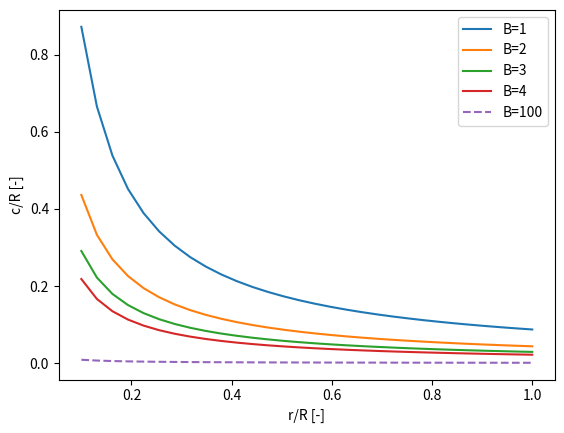
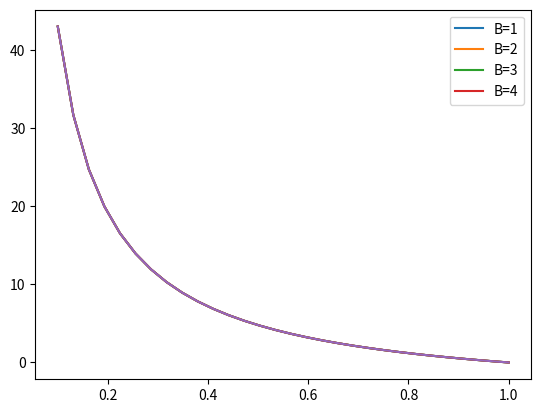
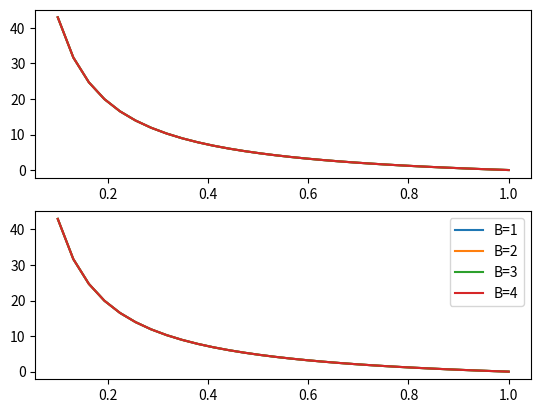

Generate these figures, in order, with matplotlib:
import numpy as np
import matplotlib.pyplot as plt

r_over_R = np.linspace(0.1,1,30)

c_l_design = 1

tsr = 8
B=3
# aoa = np.deg2rad(6)
aoa = 2/3/tsr


# Equation A
c_over_R = lambda c_l_design, tsr, B, r_over_R:16*np.pi/9/(c_l_design*tsr**2*B*(r_over_R))
            
# Equation B
theta = lambda tsr, r_over_R, aoa: 2/3/(tsr*r_over_R)-aoa
   

# Plotting         
#plt.plot(r_over_R, c_over_R(c_l_design, tsr, B, r_over_R))
#plt.show()

#plt.plot(r_over_R, np.rad2deg(theta(tsr, r_over_R, aoa)))
#plt.show()

B_lst = list(range(1,5))

# Plotting
plt.figure(dpi=300)
for B in B_lst  :    
    plt.plot(r_over_R, c_over_R(c_l_design, tsr, B, r_over_R), label=f'B={B}')
plt.plot(r_over_R, c_over_R(c_l_design, tsr, 100, r_over_R), label=f'B=100', ls='--')
plt.legend()
plt.xlabel('r/R [-]')
plt.ylabel('c/R [-]')
plt.show()

plt.figure(dpi=300)
for B in B_lst  :    
    plt.plot(r_over_R, np.rad2deg(theta(tsr, r_over_R, aoa)), label=f'B={B}')
plt.legend()
plt.show()

plt.plot(r_over_R, np.rad2deg(theta(tsr, r_over_R, aoa)))
plt.show()

fig, axs = plt.subplots(2,1)
for B in B_lst  :    
    axs[0].plot(r_over_R, np.rad2deg(theta(tsr, r_over_R, aoa)), label=f'B={B}')
    axs[1].plot(r_over_R, np.rad2deg(theta(tsr, r_over_R, aoa)), label=f'B={B}')
plt.legend()    
plt.show()        
